Run: headless pygame with SDL's dummy video driver; simulated clock (each Clock.tick advances the game by its frame time, no real sleeping); random seed 0; keys injected as events and as key.get_pressed() state; no mouse input.
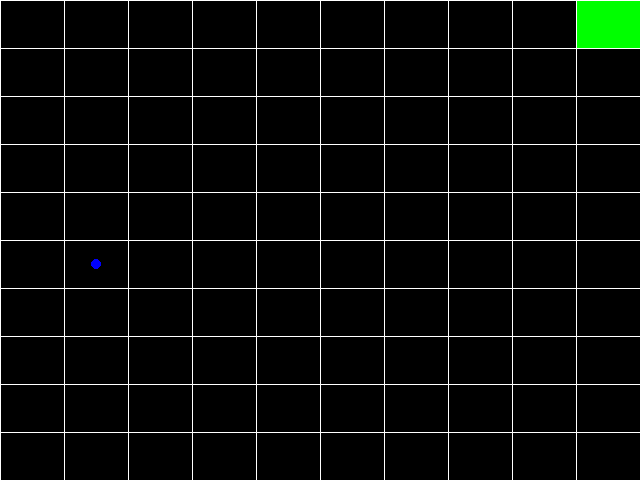
Frame 1 of 4 · flips 1–60 · no input
Frame 2 of 4 · flips 61–180 · tapped SPACE, RETURN · held RIGHT (→), D · screen unchanged from frame 1, image omitted
Frame 3 of 4 · flips 181–300 · held DOWN (↓), S · screen unchanged from frame 2, image omitted
Frame 4 of 4 · flips 301–420 · held LEFT (←), A, UP (↑), W · screen unchanged from frame 3, image omitted

The pygame program that drew these frames:

import copy
import random
import sys
from os import environ

environ['PYGAME_HIDE_SUPPORT_PROMPT'] = '1'
import pygame

pygame.init()

fps = 5
fpsClock = pygame.time.Clock()

screen_width, screen_height = 640, 480
screen = pygame.display.set_mode((screen_width, screen_height))

num_cell = 10

dirs_dict = {'right': [0, 1], 'down': [1, 0], 'left': [0, -1], 'up': [-1, 0]}


class Snake:
    def __init__(self):
        self.score = 0
        self.snake_list = [{'pos': [0, 1], 'dir': 'right', 'moving': True},
                           {'pos': [0, 0], 'dir': 'right', 'moving': True}]
        self.food_pos = []
        self.adding_cube = None
        self.dir = 'right'
        self.turns = []
        self.game_over = False
        self.generate_food()

    def step(self):
        self.keyboard_handler()
        if not self.game_over:
            self.move()
            self.snake_list[-1]['moving'] = True
            self.check_food_eaten()
            self.check_game_over()

    def check_food_eaten(self):
        if self.food_pos == self.snake_list[0]['pos']:
            self.snake_list.append(copy.deepcopy(self.snake_list[-1]))
            self.snake_list[-1]['moving'] = False
            self.generate_food()
            self.score += 1

    def generate_food(self):
        # Generate Food Position Omitting Body Positions
        choices = [[pos1, pos2] for pos1 in range(num_cell) for pos2 in range(num_cell)]
        for cube in self.snake_list:
            if cube['pos'] in choices:
                choices.remove(cube['pos'])

        self.food_pos = random.choice(choices)

    def move(self):
        # Check If A Turn Needs To Be Done And Move In Direction
        for i, cube in enumerate(self.snake_list):
            for j, turn in enumerate(self.turns):
                if cube['pos'] == turn['pos']:
                    cube['dir'] = turn['dir']
                    if i == len(self.snake_list)-1:
                        del self.turns[j]

            if cube['moving']:
                cube['pos'][0] += dirs_dict[cube['dir']][0]
                cube['pos'][1] += dirs_dict[cube['dir']][1]

    def check_game_over(self):
        # Check If Head Collide With The Body
        for cube in self.snake_list[1:]:
            if self.snake_list[0]['pos'] == cube['pos']:
                self.game_over = True

        # Check If Head Is Outside The Screen
        if (self.snake_list[0]['pos'][0] < 0 or self.snake_list[0]['pos'][0] > num_cell - 1) or (
                self.snake_list[0]['pos'][1] < 0 or self.snake_list[0]['pos'][1] > num_cell - 1):
            self.game_over = True

    def keyboard_handler(self):
        for event in pygame.event.get():
            if event.type == pygame.KEYDOWN:
                if event.key == pygame.K_ESCAPE:
                    pygame.quit()
                    sys.exit()

                if not self.game_over:
                    if event.key == pygame.K_RIGHT:
                        self.turns.append(
                            {'pos': copy.deepcopy(self.snake_list[0]['pos']), 'dir': 'right', 'moving': False})
                    if event.key == pygame.K_DOWN:
                        self.turns.append(
                            {'pos': copy.deepcopy(self.snake_list[0]['pos']), 'dir': 'down', 'moving': False})
                    if event.key == pygame.K_LEFT:
                        self.turns.append(
                            {'pos': copy.deepcopy(self.snake_list[0]['pos']), 'dir': 'left', 'moving': False})
                    if event.key == pygame.K_UP:
                        self.turns.append(
                            {'pos': copy.deepcopy(self.snake_list[0]['pos']), 'dir': 'up', 'moving': False})

    def draw(self):
        # Draw Snake
        for i, cube in enumerate(self.snake_list):
            if i == 0:
                color = (255, 0, 0)
            else:
                color = (0, 255, 0)
            pygame.draw.rect(screen, color, [cube['pos'][1] * screen_width / num_cell,
                                             cube['pos'][0] * screen_height / num_cell,
                                             screen_width / num_cell,
                                             screen_height / num_cell])

        # Draw Lines
        for i in range(num_cell + 1):
            pygame.draw.line(screen, (255, 255, 255), [i * screen_width / num_cell, 0],
                             [i * screen_width / num_cell, screen_height])
            pygame.draw.line(screen, (255, 255, 255), [0, i * screen_height / num_cell],
                             [screen_width, i * screen_height / num_cell])

        # Draw Food
        pygame.draw.circle(screen, (0, 0, 255),
                           [self.food_pos[1] * screen_width / num_cell + screen_width / num_cell / 2,
                            self.food_pos[0] * screen_height / num_cell + screen_height / num_cell / 2], 5)


game = Snake()

while True:
    screen.fill((0, 0, 0))

    game.step()
    game.draw()

    pygame.display.flip()
    fpsClock.tick(fps)
